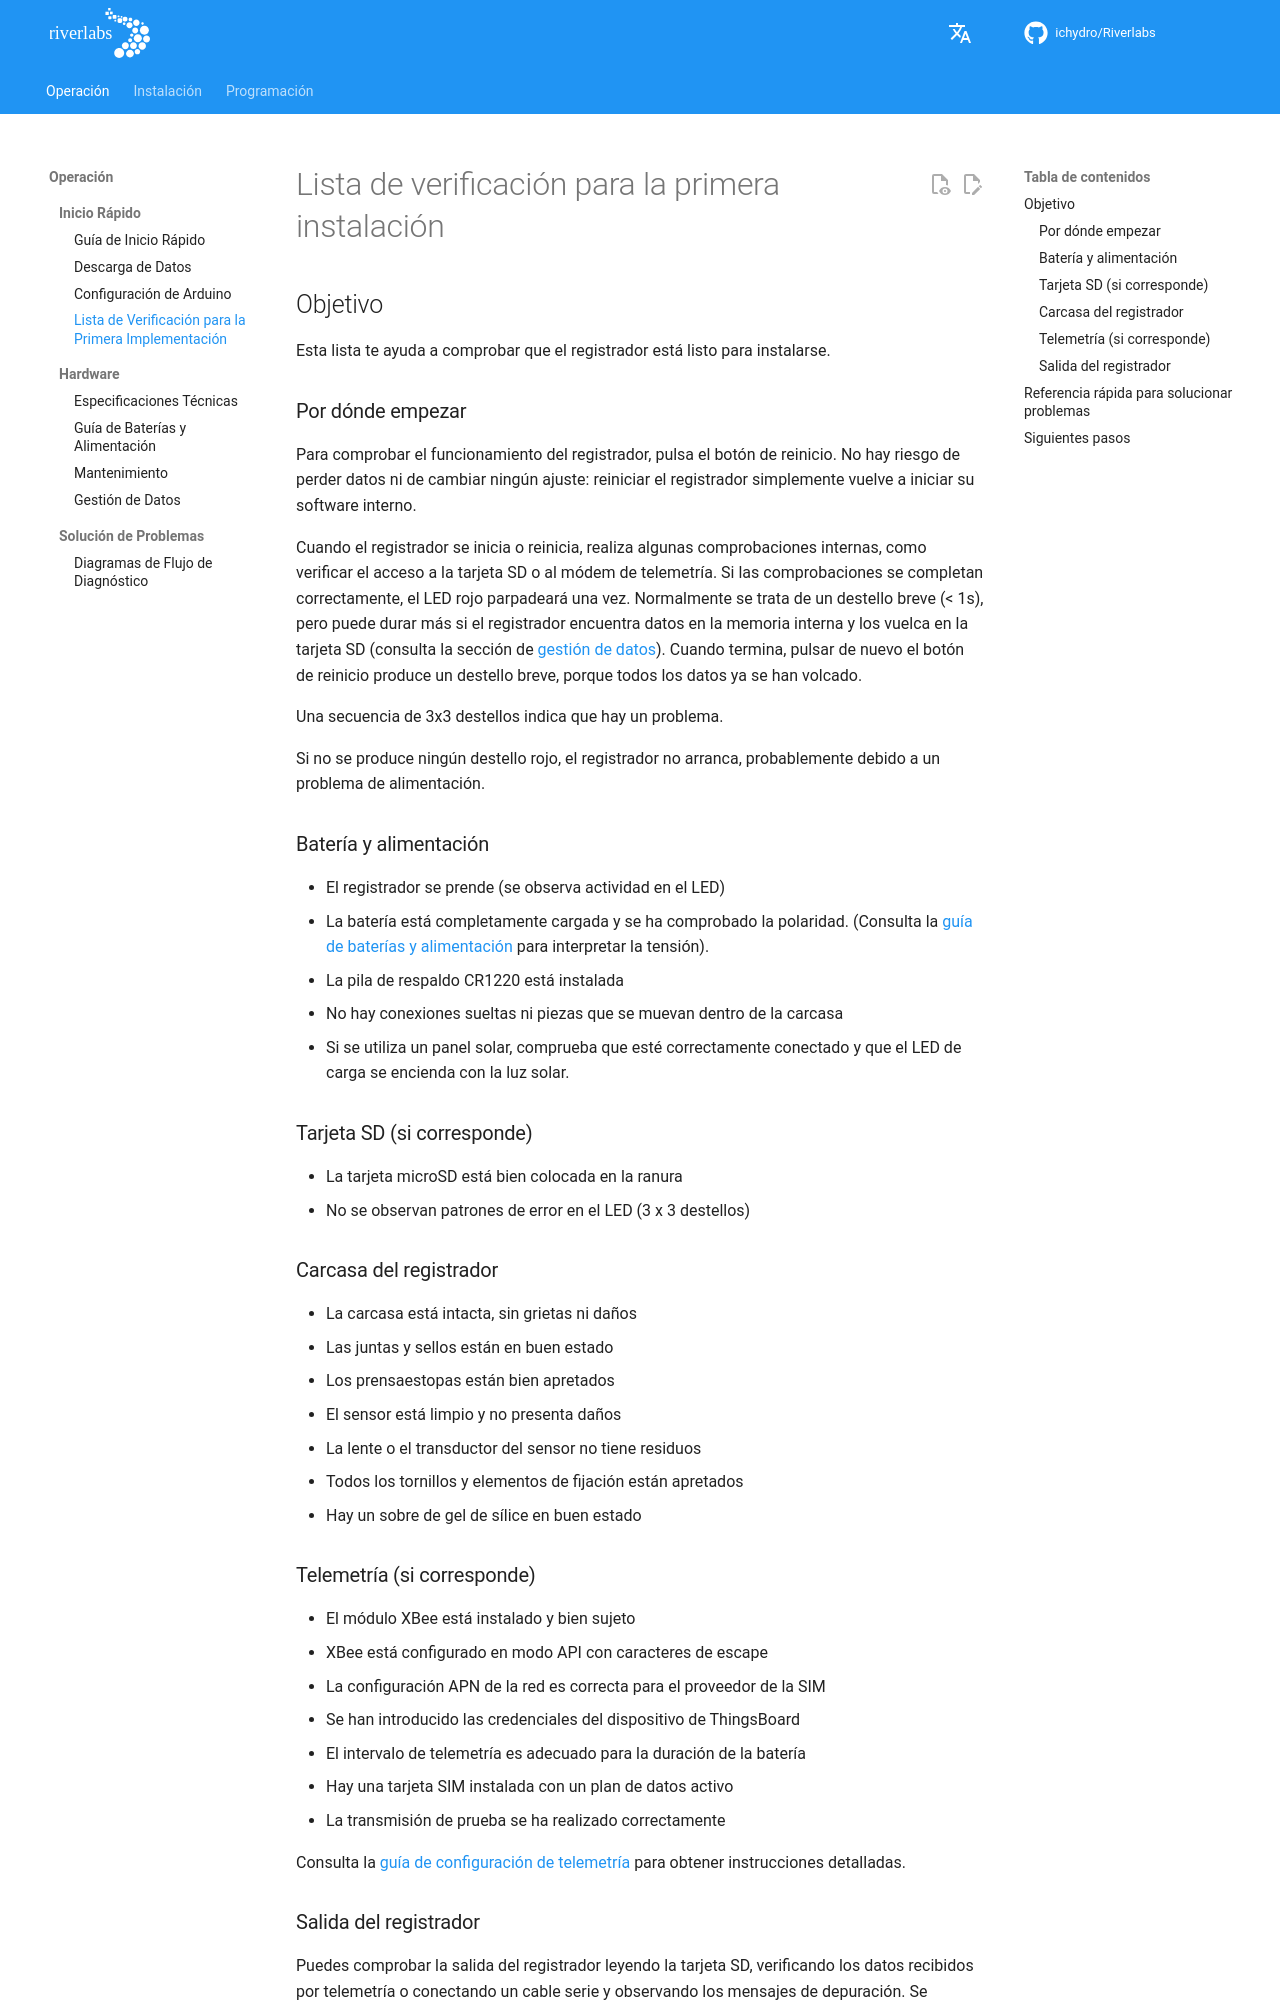

repository: ICHydro/Riverlabs · page: es/operation/quick-start/first-deployment-checklist/index.html · generator: mkdocs

# Lista de verificación para la primera instalación

## Objetivo

Esta lista te ayuda a comprobar que el registrador está listo para instalarse.

### Por dónde empezar

Para comprobar el funcionamiento del registrador, pulsa el botón de reinicio. No hay riesgo de perder datos ni de cambiar ningún ajuste: reiniciar el registrador simplemente vuelve a iniciar su software interno.

Cuando el registrador se inicia o reinicia, realiza algunas comprobaciones internas, como verificar el acceso a la tarjeta SD o al módem de telemetría. Si las comprobaciones se completan correctamente, el LED rojo parpadeará una vez. Normalmente se trata de un destello breve (< 1s), pero puede durar más si el registrador encuentra datos en la memoria interna y los vuelca en la tarjeta SD (consulta la sección de [gestión de datos](../hardware/data-handling.md)). Cuando termina, pulsar de nuevo el botón de reinicio produce un destello breve, porque todos los datos ya se han volcado.

Una secuencia de 3x3 destellos indica que hay un problema.

Si no se produce ningún destello rojo, el registrador no arranca, probablemente debido a un problema de alimentación.

### Batería y alimentación

- El registrador se prende (se observa actividad en el LED)
- La batería está completamente cargada y se ha comprobado la polaridad. (Consulta la [guía de baterías y alimentación](../hardware/battery-power-guide.md) para interpretar la tensión).
- La pila de respaldo CR1220 está instalada
- No hay conexiones sueltas ni piezas que se muevan dentro de la carcasa
- Si se utiliza un panel solar, comprueba que esté correctamente conectado y que el LED de carga se encienda con la luz solar.

### Tarjeta SD (si corresponde)

- La tarjeta microSD está bien colocada en la ranura
- No se observan patrones de error en el LED (3 x 3 destellos)

### Carcasa del registrador

- La carcasa está intacta, sin grietas ni daños
- Las juntas y sellos están en buen estado
- Los prensaestopas están bien apretados
- El sensor está limpio y no presenta daños
- La lente o el transductor del sensor no tiene residuos
- Todos los tornillos y elementos de fijación están apretados
- Hay un sobre de gel de sílice en buen estado

### Telemetría (si corresponde)

- El módulo XBee está instalado y bien sujeto
- XBee está configurado en modo API con caracteres de escape
- La configuración APN de la red es correcta para el proveedor de la SIM
- Se han introducido las credenciales del dispositivo de ThingsBoard
- El intervalo de telemetría es adecuado para la duración de la batería
- Hay una tarjeta SIM instalada con un plan de datos activo
- La transmisión de prueba se ha realizado correctamente

Consulta la [guía de configuración de telemetría](../../telemetry/setup-guide.md) para obtener instrucciones detalladas.
